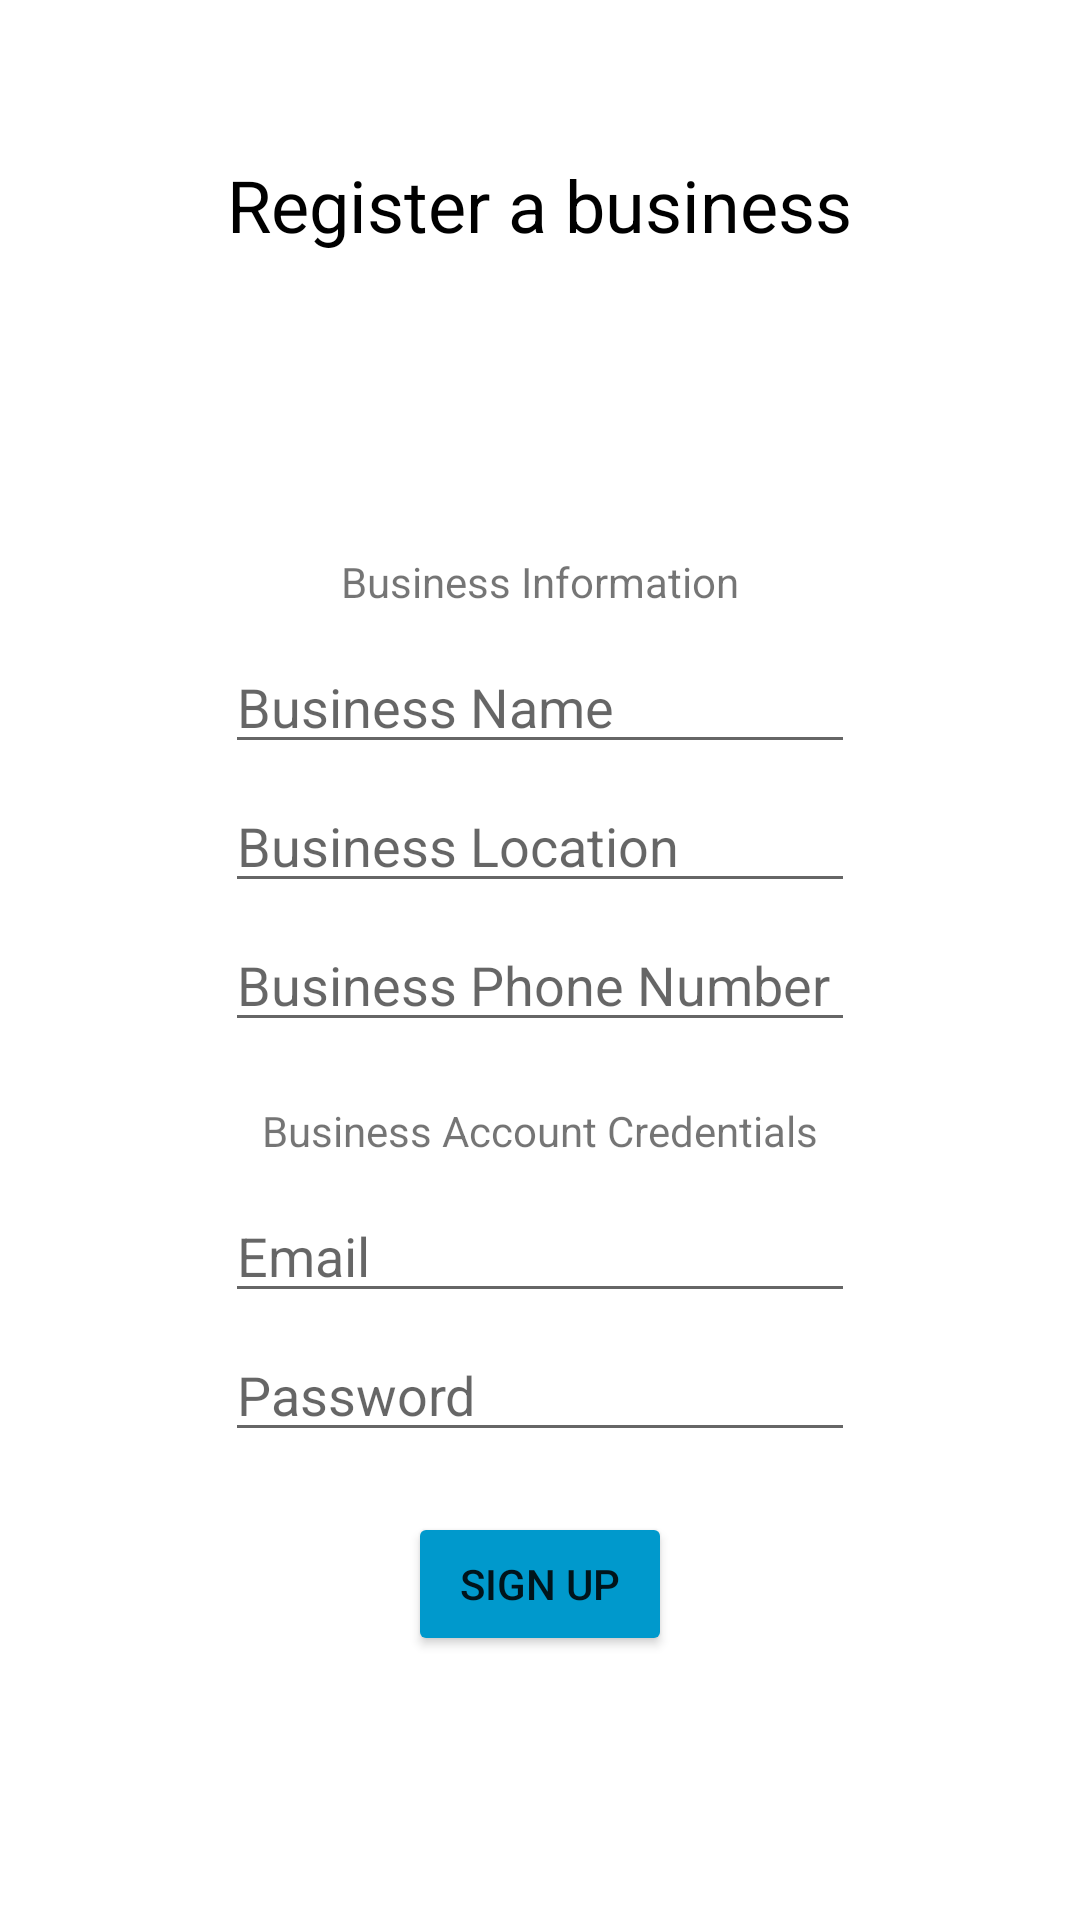

Write the Android layout XML for this screen, with the resource values it uses.
<!-- AndroidManifest.xml: application theme Theme.Yummers -->
<!-- res/layout/activity_register.xml -->
<?xml version="1.0" encoding="utf-8"?>
<RelativeLayout xmlns:android="http://schemas.android.com/apk/res/android"
    xmlns:app="http://schemas.android.com/apk/res-auto"
    xmlns:tools="http://schemas.android.com/tools"
    android:id="@+id/relativeLayout"
    android:layout_width="match_parent"
    android:layout_height="match_parent"
    tools:context=".RegisterActivity">

    <TextView
        android:id="@+id/textView"
        android:layout_width="wrap_content"
        android:layout_height="wrap_content"
        android:layout_centerHorizontal="true"
        android:textColor="@color/black"
        android:layout_marginTop="52dp"
        android:text="@string/register_a_business"
        android:textSize="24dp" />

    <TextView
        android:id="@+id/textView3"
        android:layout_width="wrap_content"
        android:layout_height="wrap_content"
        android:layout_below="@id/textView"
        android:layout_centerHorizontal="true"
        android:layout_marginTop="100dp"
        android:text="Business Information" />

    <GridLayout
        android:id="@+id/gridLayout"
        android:layout_width="wrap_content"
        android:layout_height="wrap_content"
        android:layout_centerHorizontal="true"
        android:layout_below="@id/textView3"
        android:layout_marginTop="10dp"
        android:columnCount="1">

        <EditText
            android:id="@+id/businessName"
            android:layout_width="wrap_content"
            android:layout_height="wrap_content"
            android:ems="10"
            android:inputType="textPersonName"
            android:hint="@string/business_name"/>

        <EditText
            android:id="@+id/businessAddress"
            android:layout_width="wrap_content"
            android:layout_height="wrap_content"
            android:ems="10"
            android:inputType="textPostalAddress"
            android:hint="@string/business_location"
            android:layout_marginTop="5dp"/>

        <EditText
            android:id="@+id/businessPhone"
            android:layout_width="wrap_content"
            android:layout_height="wrap_content"
            android:ems="10"
            android:inputType="phone"
            android:hint="@string/business_phone_number"
            android:layout_marginTop="5dp"/>
    </GridLayout>

    <TextView
        android:id="@+id/textView2"
        android:layout_width="wrap_content"
        android:layout_height="wrap_content"
        android:layout_below="@id/gridLayout"
        android:layout_centerHorizontal="true"
        android:layout_marginTop="20dp"
        android:text="Business Account Credentials" />

    <GridLayout
        android:id="@+id/gridLayout2"
        android:layout_width="wrap_content"
        android:layout_height="wrap_content"
        android:layout_centerHorizontal="true"
        android:layout_below="@id/textView2"
        android:layout_marginTop="10dp"
        android:columnCount="1">

        <EditText
            android:id="@+id/email"
            android:layout_width="wrap_content"
            android:layout_height="wrap_content"
            android:ems="10"
            android:hint="@string/email"
            android:inputType="textEmailAddress"/>

        <EditText
            android:id="@+id/password"
            android:layout_width="wrap_content"
            android:layout_height="wrap_content"
            android:ems="10"
            android:hint="@string/password"
            android:inputType="textPassword"
            android:layout_marginTop="5dp"/>
    </GridLayout>

    <Button
        android:id="@+id/signUp"
        android:layout_width="wrap_content"
        android:layout_height="wrap_content"
        android:layout_below="@id/gridLayout2"
        android:layout_centerHorizontal="true"
        android:layout_marginTop="20dp"
        android:backgroundTint="@android:color/holo_blue_dark"
        android:onClick="register"
        android:text="@string/signUp" />

</RelativeLayout>
<!-- resources referenced by this layout -->
<resources>
  <string name="business_location">Business Location</string>
  <string name="business_name">Business Name</string>
  <string name="business_phone_number">Business Phone Number</string>
  <string name="email">Email</string>
  <string name="password">Password</string>
  <string name="register_a_business">Register a business</string>
  <string name="signUp">Sign Up</string>
  <style name="Theme.Yummers" parent="Theme.MaterialComponents.DayNight.DarkActionBar">
          
          <item name="colorPrimary">@color/purple_500</item>
          <item name="colorPrimaryVariant">@color/purple_700</item>
          <item name="colorOnPrimary">@color/white</item>
          
          <item name="colorSecondary">@color/teal_200</item>
          <item name="colorSecondaryVariant">@color/teal_700</item>
          <item name="colorOnSecondary">@color/black</item>
          
          <item name="android:statusBarColor" tools:targetApi="l">?attr/colorPrimaryVariant</item>
          
      </style>
  <!-- not gathered from this repository: default colours our renderer supplied (Android Studio template values) -->
  <color name="purple_500">#FF6200EE</color>
  <color name="purple_700">#FF3700B3</color>
  <color name="teal_200">#FF03DAC5</color>
  <color name="teal_700">#FF018786</color>
  <color name="black">#FF000000</color>
  <color name="white">#FFFFFFFF</color>
</resources>
